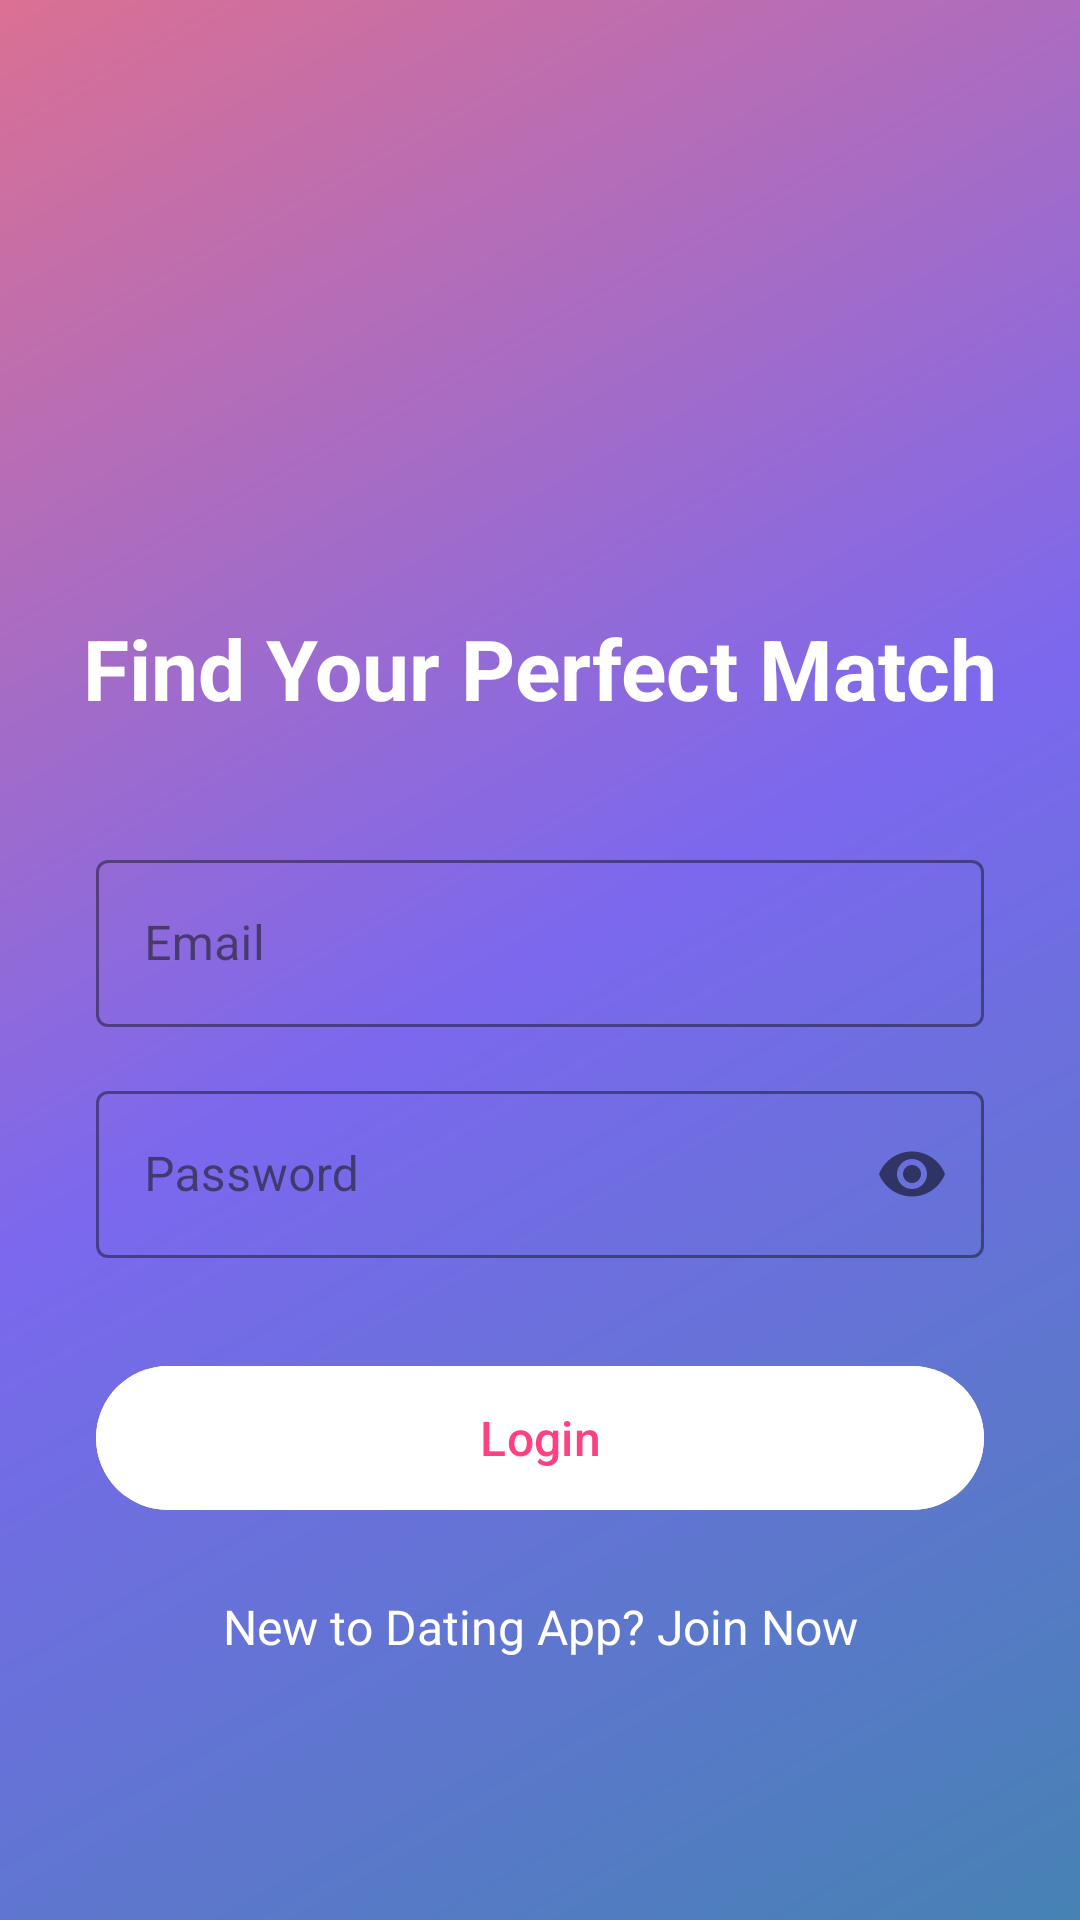

Write the Android layout XML for this screen, with the resource values it uses.
<!-- AndroidManifest.xml: application theme Theme.DatingAppAndroid -->
<!-- res/layout/activity_login.xml -->
<?xml version="1.0" encoding="utf-8"?>
<androidx.constraintlayout.widget.ConstraintLayout
    xmlns:android="http://schemas.android.com/apk/res/android"
    xmlns:app="http://schemas.android.com/apk/res-auto"
    xmlns:tools="http://schemas.android.com/tools"
    android:id="@+id/main"
    android:layout_width="match_parent"
    android:layout_height="match_parent"
    android:background="@drawable/login_gradient"
    tools:context=".activities.auth.LoginActivity">

    <ImageView
        android:id="@+id/ivLogo"
        android:layout_width="120dp"
        android:layout_height="120dp"
        android:src="@drawable/dating_logo"
        app:layout_constraintTop_toTopOf="parent"
        app:layout_constraintStart_toStartOf="parent"
        app:layout_constraintEnd_toEndOf="parent"
        android:layout_marginTop="60dp"/>

    <TextView
        android:id="@+id/tvLoginTitle"
        android:layout_width="wrap_content"
        android:layout_height="wrap_content"
        android:text="Find Your Perfect Match"
        android:textSize="28sp"
        android:textColor="@android:color/white"
        android:textStyle="bold"
        app:layout_constraintTop_toBottomOf="@id/ivLogo"
        app:layout_constraintStart_toStartOf="parent"
        app:layout_constraintEnd_toEndOf="parent"
        android:layout_marginTop="24dp"/>

    <com.google.android.material.textfield.TextInputLayout
        android:id="@+id/tilUsername"
        android:layout_width="0dp"
        android:layout_height="wrap_content"
        android:layout_marginTop="40dp"
        android:layout_marginHorizontal="32dp"
        app:layout_constraintTop_toBottomOf="@id/tvLoginTitle"
        app:layout_constraintStart_toStartOf="parent"
        app:layout_constraintEnd_toEndOf="parent"
        style="@style/Widget.MaterialComponents.TextInputLayout.OutlinedBox"
        app:boxStrokeColor="@android:color/white"
        app:hintTextColor="@android:color/white">

        <com.google.android.material.textfield.TextInputEditText
            android:id="@+id/etUsername"
            android:layout_width="match_parent"
            android:layout_height="wrap_content"
            android:hint="Email"
            android:textColorHint="@android:color/white"
            android:textColor="@android:color/white"/>
    </com.google.android.material.textfield.TextInputLayout>

    <com.google.android.material.textfield.TextInputLayout
        android:id="@+id/tilPassword"
        android:layout_width="0dp"
        android:layout_height="wrap_content"
        android:layout_marginTop="16dp"
        android:layout_marginHorizontal="32dp"
        app:layout_constraintTop_toBottomOf="@id/tilUsername"
        app:layout_constraintStart_toStartOf="parent"
        app:layout_constraintEnd_toEndOf="parent"
        style="@style/Widget.MaterialComponents.TextInputLayout.OutlinedBox"
        app:boxStrokeColor="@android:color/white"
        app:hintTextColor="@android:color/white"
        app:passwordToggleEnabled="true">

        <com.google.android.material.textfield.TextInputEditText
            android:id="@+id/etPassword"
            android:layout_width="match_parent"
            android:layout_height="wrap_content"
            android:hint="Password"
            android:inputType="textPassword"
            android:textColorHint="@android:color/white"
            android:textColor="@android:color/white"/>
    </com.google.android.material.textfield.TextInputLayout>

    <com.google.android.material.button.MaterialButton
        android:id="@+id/btnLogin"
        android:layout_width="0dp"
        android:layout_height="56dp"
        android:text="Login"
        android:textSize="16sp"
        android:layout_marginTop="32dp"
        android:layout_marginHorizontal="32dp"
        app:cornerRadius="28dp"
        android:backgroundTint="@android:color/white"
        android:textColor="@color/colorPrimary"
        app:layout_constraintTop_toBottomOf="@id/tilPassword"
        app:layout_constraintStart_toStartOf="parent"
        app:layout_constraintEnd_toEndOf="parent"/>

    <TextView
        android:id="@+id/tvRegister"
        android:layout_width="wrap_content"
        android:layout_height="wrap_content"
        android:text="New to Dating App? Join Now"
        android:textColor="@android:color/white"
        android:textSize="16sp"
        app:layout_constraintTop_toBottomOf="@id/btnLogin"
        app:layout_constraintStart_toStartOf="parent"
        app:layout_constraintEnd_toEndOf="parent"
        android:layout_marginTop="24dp"/>

</androidx.constraintlayout.widget.ConstraintLayout>
<!-- resources referenced by this layout -->
<resources>
  <color name="colorPrimary">#FF4081</color>
  <!-- drawable login_gradient (drawable) -->
  <?xml version="1.0" encoding="utf-8"?>
  <shape xmlns:android="http://schemas.android.com/apk/res/android" android:shape="rectangle">
      <gradient
          android:angle="135"
          android:startColor="#4682B4"
          android:centerColor="#7B68EE"
          android:endColor="#DB7093"
          android:type="linear"/>
  </shape>
  <style name="Theme.DatingAppAndroid" parent="Base.Theme.DatingAppAndroid" />
  <style name="Base.Theme.DatingAppAndroid" parent="Theme.Material3.DayNight.NoActionBar">
          
          
      </style>
</resources>
